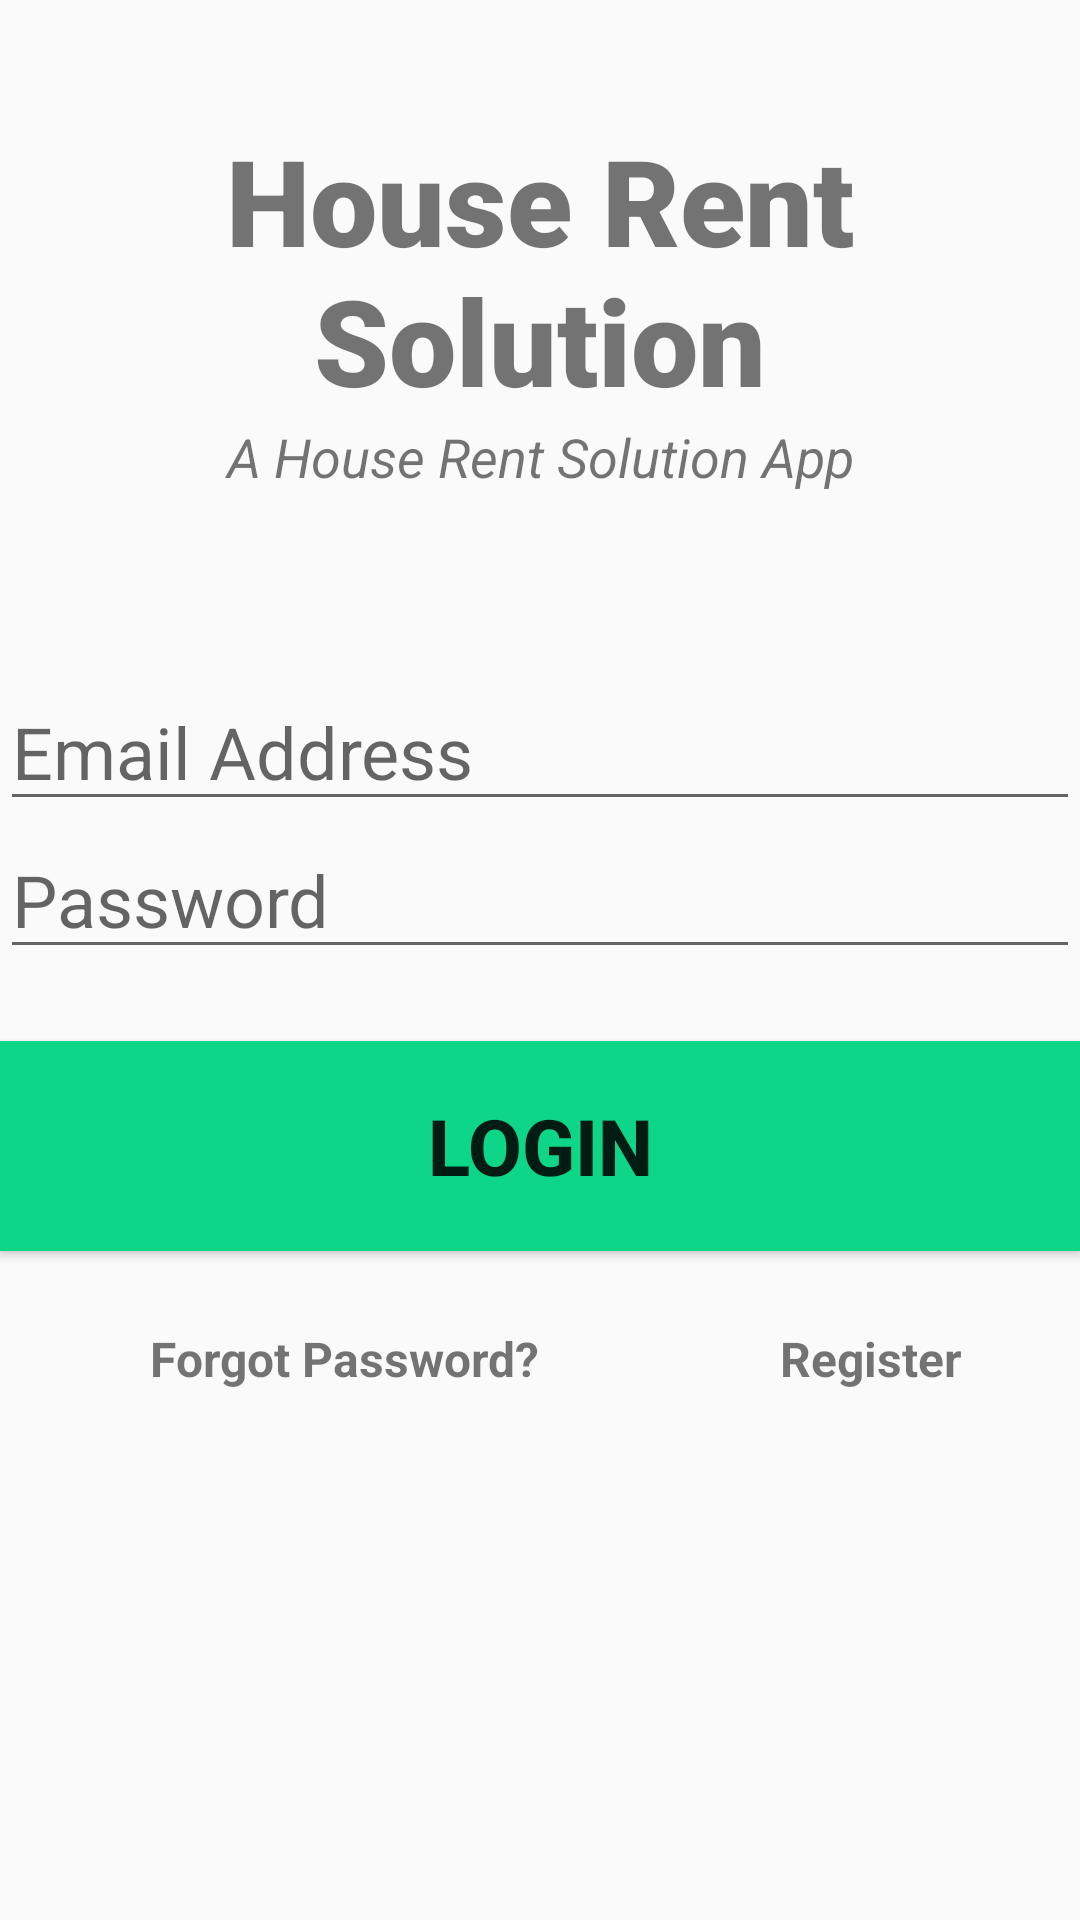

Here is an Android app screen rendered from its layout file. Give the layout XML and the strings, colors and styles it references.
<!-- AndroidManifest.xml: application theme Theme.AppCompat.Light.NoActionBar -->
<!-- res/layout/activity_main.xml -->
<?xml version="1.0" encoding="utf-8"?>
<androidx.constraintlayout.widget.ConstraintLayout
    xmlns:android="http://schemas.android.com/apk/res/android"
    xmlns:app="http://schemas.android.com/apk/res-auto"
    xmlns:tools="http://schemas.android.com/tools"
    android:layout_width="match_parent"
    android:layout_height="match_parent"
    android:layout_gravity="center"
    tools:context=".MainActivity">

    <TextView
        android:id="@+id/banner"
        android:layout_width="match_parent"
        android:layout_height="wrap_content"
        android:text="@string/app_name"
        android:textSize="40sp"
        android:gravity="center"
        android:textStyle="bold"
        android:fontFamily="sans-serif-black"
        app:layout_constraintTop_toTopOf="parent"
        app:layout_constraintRight_toRightOf="parent"
        app:layout_constraintLeft_toLeftOf="parent"
        android:layout_marginTop="40dp"
         />

    <TextView
        android:id="@+id/bannerdesception"
        android:layout_width="match_parent"
        android:layout_height="wrap_content"
        android:text="@string/app_title"
        android:textStyle="italic"
        android:textSize="18sp"
        android:gravity="center"
        app:layout_constraintTop_toBottomOf="@+id/banner"
        app:layout_constraintLeft_toLeftOf="parent"
        app:layout_constraintRight_toRightOf="parent"
        />
    <EditText
        android:id="@+id/email"
        android:layout_width="match_parent"
        android:layout_height="wrap_content"
        android:layout_marginTop="60dp"
        android:ems="10"
        android:hint="Email Address"
        android:inputType="textEmailAddress"
        android:textSize="24sp"
        app:layout_constraintRight_toRightOf="parent"
        app:layout_constraintTop_toBottomOf="@+id/bannerdesception"
        />
    <EditText
        android:id="@+id/password"
        android:layout_width="match_parent"
        android:layout_height="wrap_content"
        android:ems="10"
        android:hint="Password"
        android:inputType="textPassword"
        android:textSize="24sp"
        app:layout_constraintRight_toRightOf="parent"
        app:layout_constraintTop_toBottomOf="@+id/email"
        />

    <Button
        android:id="@+id/signin"
        android:layout_width="match_parent"
        android:layout_height="70dp"
        android:layout_marginTop="24dp"
        android:background="#0ED689"
        app:layout_constraintTop_toBottomOf="@+id/password"
        android:text="LOGIN"
        android:textSize="26sp"
        android:textStyle="bold"
        />
    <TextView
        android:id="@+id/forgotpassword"
        android:layout_width="wrap_content"
        android:layout_height="wrap_content"
        android:text="Forgot Password?"
        android:textSize="16sp"
        android:textStyle="bold"
        app:layout_constraintTop_toBottomOf="@id/signin"
        app:layout_constraintLeft_toLeftOf="parent"
        android:layout_marginTop="25dp"
        android:layout_marginLeft="50dp"

        />

    <TextView
        android:id="@+id/register"
        android:layout_width="wrap_content"
        android:layout_height="wrap_content"
        android:text="Register"
        android:textSize="16sp"
        android:textStyle="bold"
        app:layout_constraintTop_toTopOf="@id/forgotpassword"
        app:layout_constraintLeft_toRightOf="@id/forgotpassword"
        android:layout_marginLeft="80dp"
        />

    <ProgressBar
        android:id="@+id/progressBar"
        style="?android:attr/progressBarStyleLarge"
        android:layout_width="wrap_content"
        android:layout_height="wrap_content"
        android:layout_centerInParent="true"
        android:visibility="gone"
        tools:ignore="MissingConstraints"
        app:layout_constraintTop_toTopOf="parent"
        app:layout_constraintBottom_toBottomOf="parent"
        app:layout_constraintLeft_toLeftOf="parent"
        app:layout_constraintRight_toRightOf="parent"
        />
</androidx.constraintlayout.widget.ConstraintLayout>
<!-- resources referenced by this layout -->
<resources>
  <string name="app_name">House Rent Solution</string>
  <string name="app_title">A House Rent Solution App</string>
</resources>
